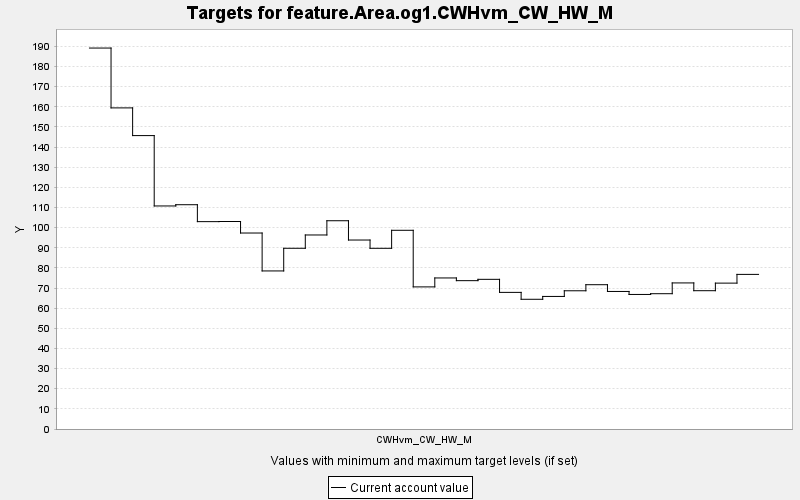

The table this chart was drawn from, first rows:
TARGET, PERIOD, YEAR, PERIODWIDTH, MINIMUM, MAXIMUM, MINWEIGHT, MAXWEIGHT, CURRENT, SUMMARY
feature.Area.og1.CWHvm_CW_HW_M, 0, 0, 10.0, 0.0, 10000, 1.0, 1.0, 189.2, 0.0
feature.Area.og1.CWHvm_CW_HW_M, 1, 10, 10.0, 0.0, 10000, 1.0, 1.0, 159.5, 0.0
feature.Area.og1.CWHvm_CW_HW_M, 2, 20, 10.0, 0.0, 10000, 1.0, 1.0, 145.7, 0.0
feature.Area.og1.CWHvm_CW_HW_M, 3, 30, 10.0, 0.0, 10000, 1.0, 1.0, 110.8, 0.0
feature.Area.og1.CWHvm_CW_HW_M, 4, 40, 10.0, 0.0, 10000, 1.0, 1.0, 111.4, 0.0
feature.Area.og1.CWHvm_CW_HW_M, 5, 50, 10.0, 0.0, 10000, 1.0, 1.0, 103, 0.0
feature.Area.og1.CWHvm_CW_HW_M, 6, 60, 10.0, 0.0, 10000, 1.0, 1.0, 103.1, 0.0
feature.Area.og1.CWHvm_CW_HW_M, 7, 70, 10.0, 0.0, 10000, 1.0, 1.0, 97.33, 0.0
feature.Area.og1.CWHvm_CW_HW_M, 8, 80, 10.0, 0.0, 10000, 1.0, 1.0, 78.5, 0.0
feature.Area.og1.CWHvm_CW_HW_M, 9, 90, 10.0, 0.0, 10000, 1.0, 1.0, 89.76, 0.0
feature.Area.og1.CWHvm_CW_HW_M, 10, 100, 10.0, 0.0, 10000, 1.0, 1.0, 96.36, 0.0
feature.Area.og1.CWHvm_CW_HW_M, 11, 110, 10.0, 0.0, 10000, 1.0, 1.0, 103.4, 0.0
feature.Area.og1.CWHvm_CW_HW_M, 12, 120, 10.0, 0.0, 10000, 1.0, 1.0, 93.85, 0.0
feature.Area.og1.CWHvm_CW_HW_M, 13, 130, 10.0, 0.0, 10000, 1.0, 1.0, 89.74, 0.0
feature.Area.og1.CWHvm_CW_HW_M, 14, 140, 10.0, 0.0, 10000, 1.0, 1.0, 98.69, 0.0
feature.Area.og1.CWHvm_CW_HW_M, 15, 150, 10.0, 0.0, 10000, 1.0, 1.0, 70.58, 0.0
feature.Area.og1.CWHvm_CW_HW_M, 16, 160, 10.0, 0.0, 10000, 1.0, 1.0, 75.02, 0.0
feature.Area.og1.CWHvm_CW_HW_M, 17, 170, 10.0, 0.0, 10000, 1.0, 1.0, 73.67, 0.0
feature.Area.og1.CWHvm_CW_HW_M, 18, 180, 10.0, 0.0, 10000, 1.0, 1.0, 74.33, 0.0
feature.Area.og1.CWHvm_CW_HW_M, 19, 190, 10.0, 0.0, 10000, 1.0, 1.0, 67.85, 0.0
feature.Area.og1.CWHvm_CW_HW_M, 20, 200, 10.0, 0.0, 10000, 1.0, 1.0, 64.42, 0.0
feature.Area.og1.CWHvm_CW_HW_M, 21, 210, 10.0, 0.0, 10000, 1.0, 1.0, 65.84, 0.0
feature.Area.og1.CWHvm_CW_HW_M, 22, 220, 10.0, 0.0, 10000, 1.0, 1.0, 68.65, 0.0
feature.Area.og1.CWHvm_CW_HW_M, 23, 230, 10.0, 0.0, 10000, 1.0, 1.0, 71.66, 0.0
feature.Area.og1.CWHvm_CW_HW_M, 24, 240, 10.0, 0.0, 10000, 1.0, 1.0, 68.31, 0.0
feature.Area.og1.CWHvm_CW_HW_M, 25, 250, 10.0, 0.0, 10000, 1.0, 1.0, 66.82, 0.0
feature.Area.og1.CWHvm_CW_HW_M, 26, 260, 10.0, 0.0, 10000, 1.0, 1.0, 67.19, 0.0
feature.Area.og1.CWHvm_CW_HW_M, 27, 270, 10.0, 0.0, 10000, 1.0, 1.0, 72.55, 0.0
feature.Area.og1.CWHvm_CW_HW_M, 28, 280, 10.0, 0.0, 10000, 1.0, 1.0, 68.69, 0.0
feature.Area.og1.CWHvm_CW_HW_M, 29, 290, 10.0, 0.0, 10000, 1.0, 1.0, 72.45, 0.0
feature.Area.og1.CWHvm_CW_HW_M, 30, 300, 10.0, 0.0, 10000, 1.0, 1.0, 76.79, 0.0
